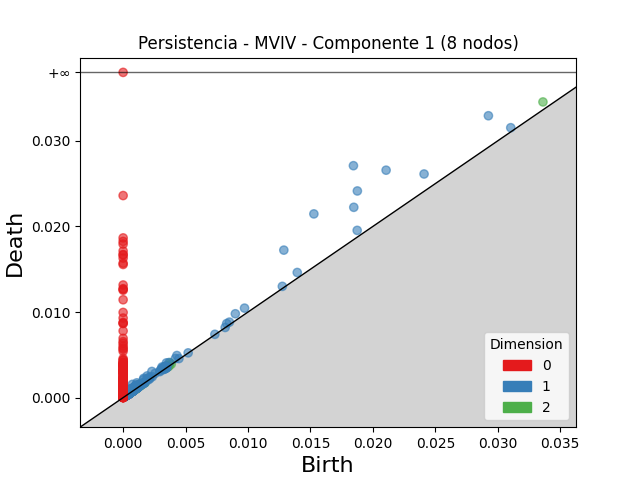

Source data for this figure (header and first rows):
dimension, birth, death
2, 0.03361, 0.03453
2, 0.003752, 0.00407
2, 0.001429, 0.00166
2, 0.003457, 0.003676
2, 0.0008226, 0.0009854
2, 0.003562, 0.003717
2, 0.0009014, 0.001049
2, 0.003451, 0.003594
2, 0.000854, 0.000975
2, 0.003315, 0.003434
2, 0.003508, 0.003619
2, 0.0008871, 0.000993
2, 0.0006229, 0.0007179
2, 0.001463, 0.001554
2, 0.001076, 0.001163
2, 0.0008582, 0.0009432
2, 0.0009264, 0.001009
2, 0.0008665, 0.0009437
2, 0.0003153, 0.0003814
2, 0.003852, 0.003918
2, 0.0007569, 0.0008214
2, 0.0009578, 0.001018
2, 0.0008015, 0.000859
2, 0.0009282, 0.0009833
2, 0.0007422, 0.0007955
2, 0.0004902, 0.0005425
2, 0.001004, 0.001056
2, 0.0006243, 0.0006737
2, 0.0005822, 0.0006308
2, 0.001421, 0.001468
2, 0.0006698, 0.0007148
2, 0.0008114, 0.0008549
2, 0.000428, 0.0004699
2, 0.0003977, 0.0004388
2, 0.0004889, 0.0005295
2, 0.001457, 0.001497
2, 0.0009206, 0.000958
2, 0.0004161, 0.0004518
2, 0.0004113, 0.0004453
2, 0.0004848, 0.0005186
2, 0.0003094, 0.0003429
2, 0.000402, 0.0004351
2, 0.003682, 0.003714
2, 0.00109, 0.001121
2, 0.003585, 0.003614
2, 0.0005322, 0.0005613
2, 0.000367, 0.000396
2, 0.0005635, 0.0005922
2, 0.0008241, 0.0008527
2, 0.0004916, 0.0005198
2, 0.00072, 0.0007475
2, 0.0007255, 0.0007529
2, 0.0003338, 0.0003605
2, 0.0008661, 0.0008924
2, 0.000606, 0.000632
2, 0.0005889, 0.0006147
2, 0.001004, 0.001029
2, 0.000603, 0.000628
2, 0.0003609, 0.0003849
2, 0.0003864, 0.0004103
... 4,222 more rows
